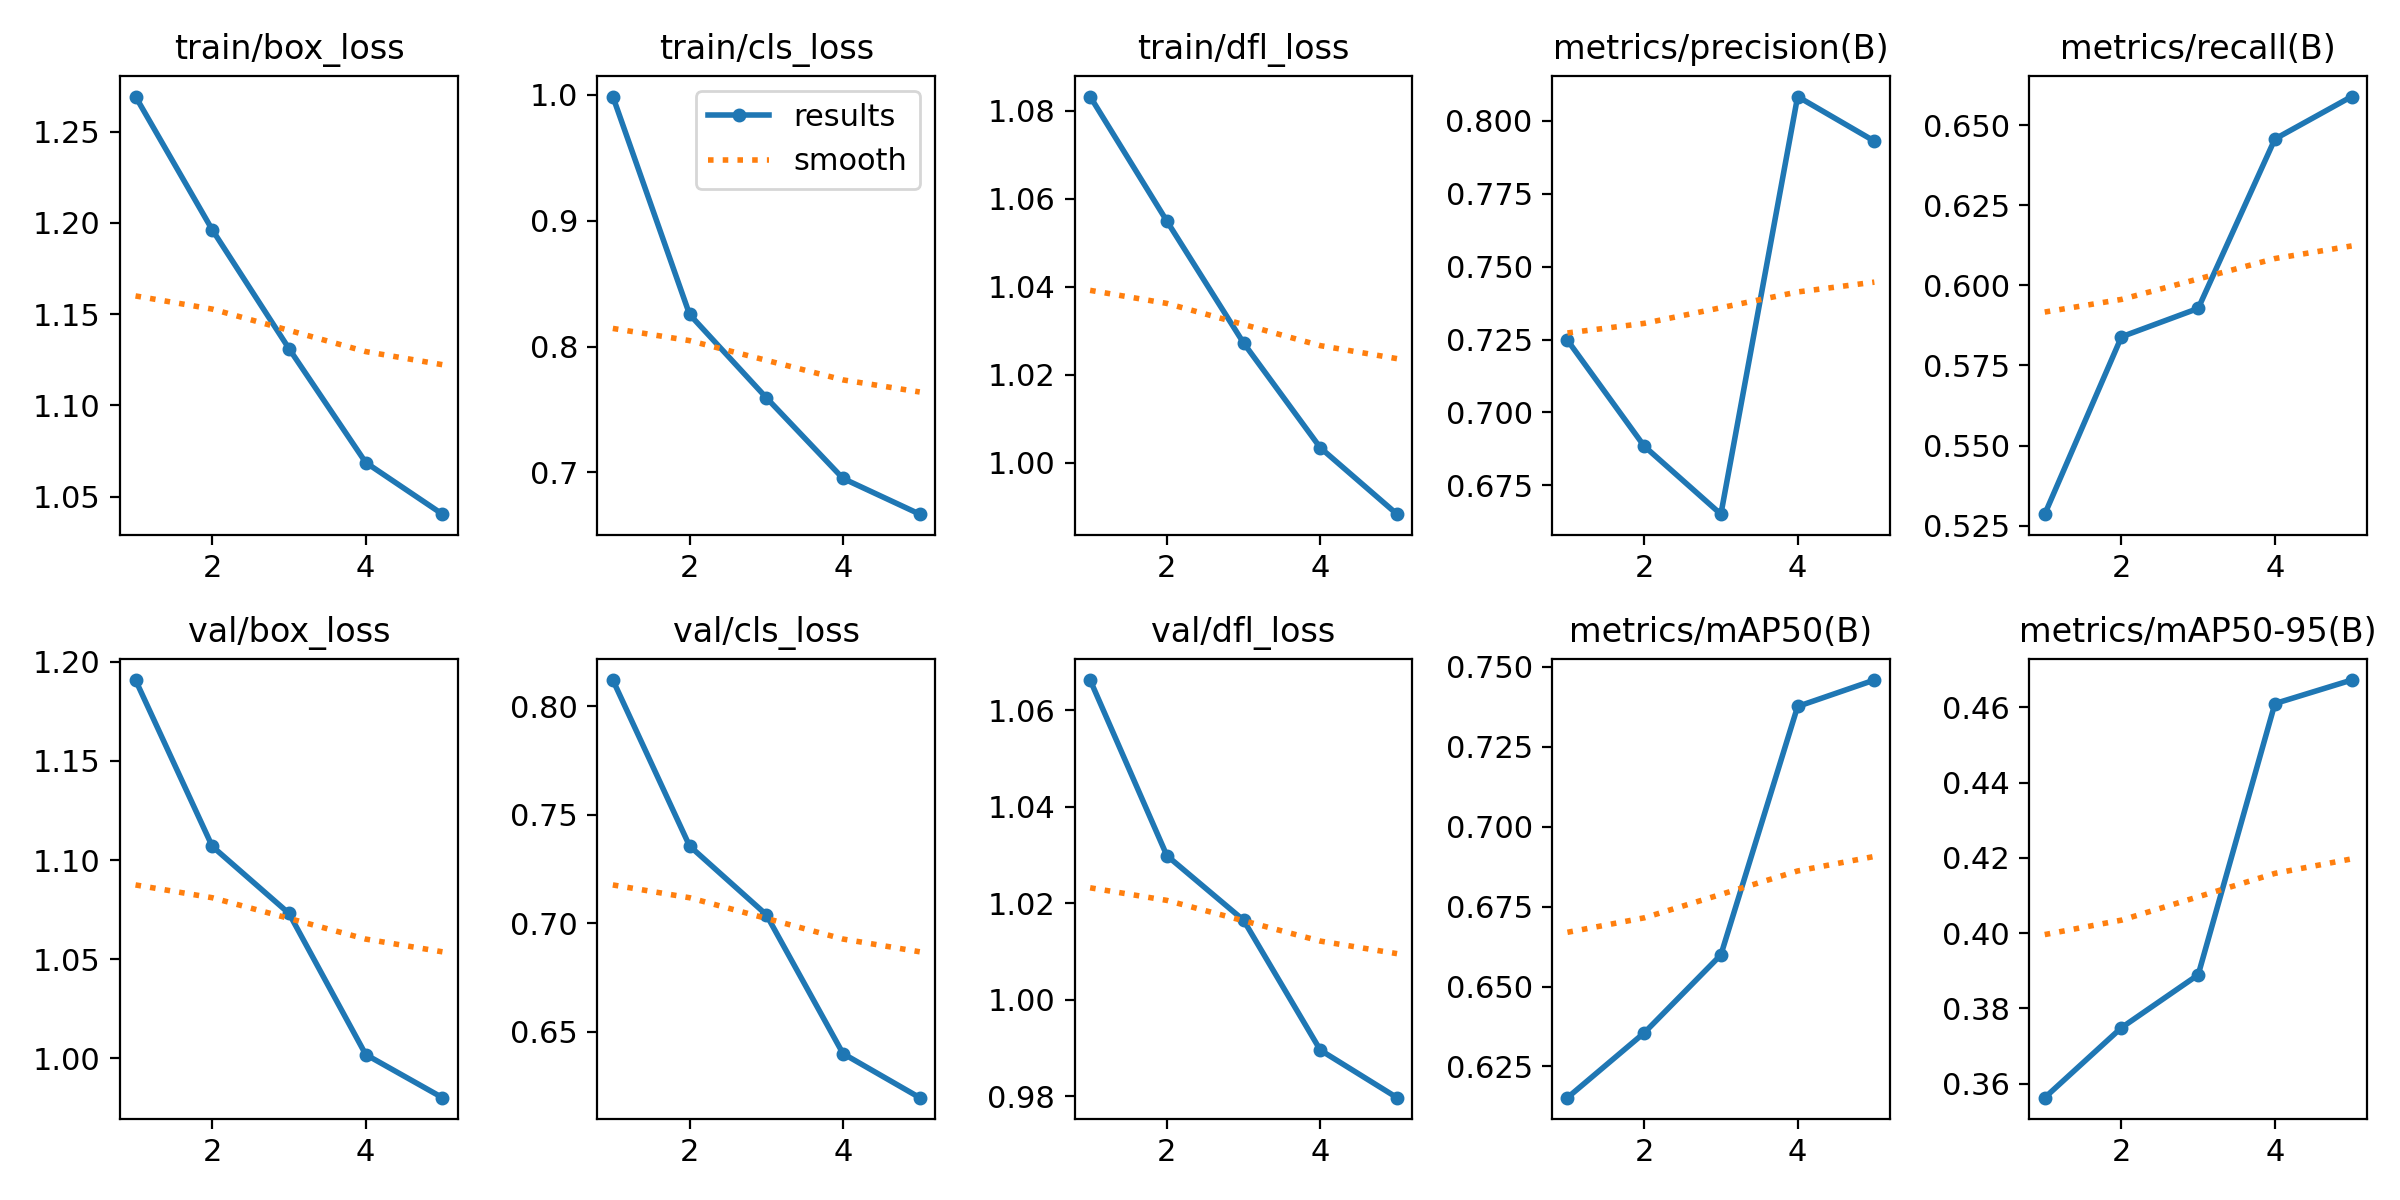

The file beside this chart, header and first rows:
epoch, train/box_loss, train/cls_loss, train/dfl_loss, metrics/precision(B), metrics/recall(B), metrics/mAP50(B), metrics/mAP50-95(B), val/box_loss, val/cls_loss, val/dfl_loss, lr/pg0, lr/pg1, lr/pg2
1, 1.269, 0.9987, 1.083, 0.7248, 0.5286, 0.6152, 0.3563, 1.191, 0.8122, 1.066, 0.000476, 0.000476, 0.000476
2, 1.196, 0.8255, 1.055, 0.6885, 0.5839, 0.6355, 0.3749, 1.107, 0.7356, 1.03, 0.0007638, 0.0007638, 0.0007638
3, 1.131, 0.7593, 1.027, 0.6651, 0.5928, 0.6599, 0.3889, 1.073, 0.7039, 1.016, 0.0008629, 0.0008629, 0.0008629
4, 1.069, 0.6951, 1.003, 0.8083, 0.6456, 0.7376, 0.461, 1.002, 0.6398, 0.9896, 0.0005802, 0.0005802, 0.0005802
5, 1.04, 0.6667, 0.9883, 0.793, 0.6589, 0.7459, 0.4672, 0.9801, 0.6195, 0.9797, 0.0005802, 0.0005802, 0.0005802
